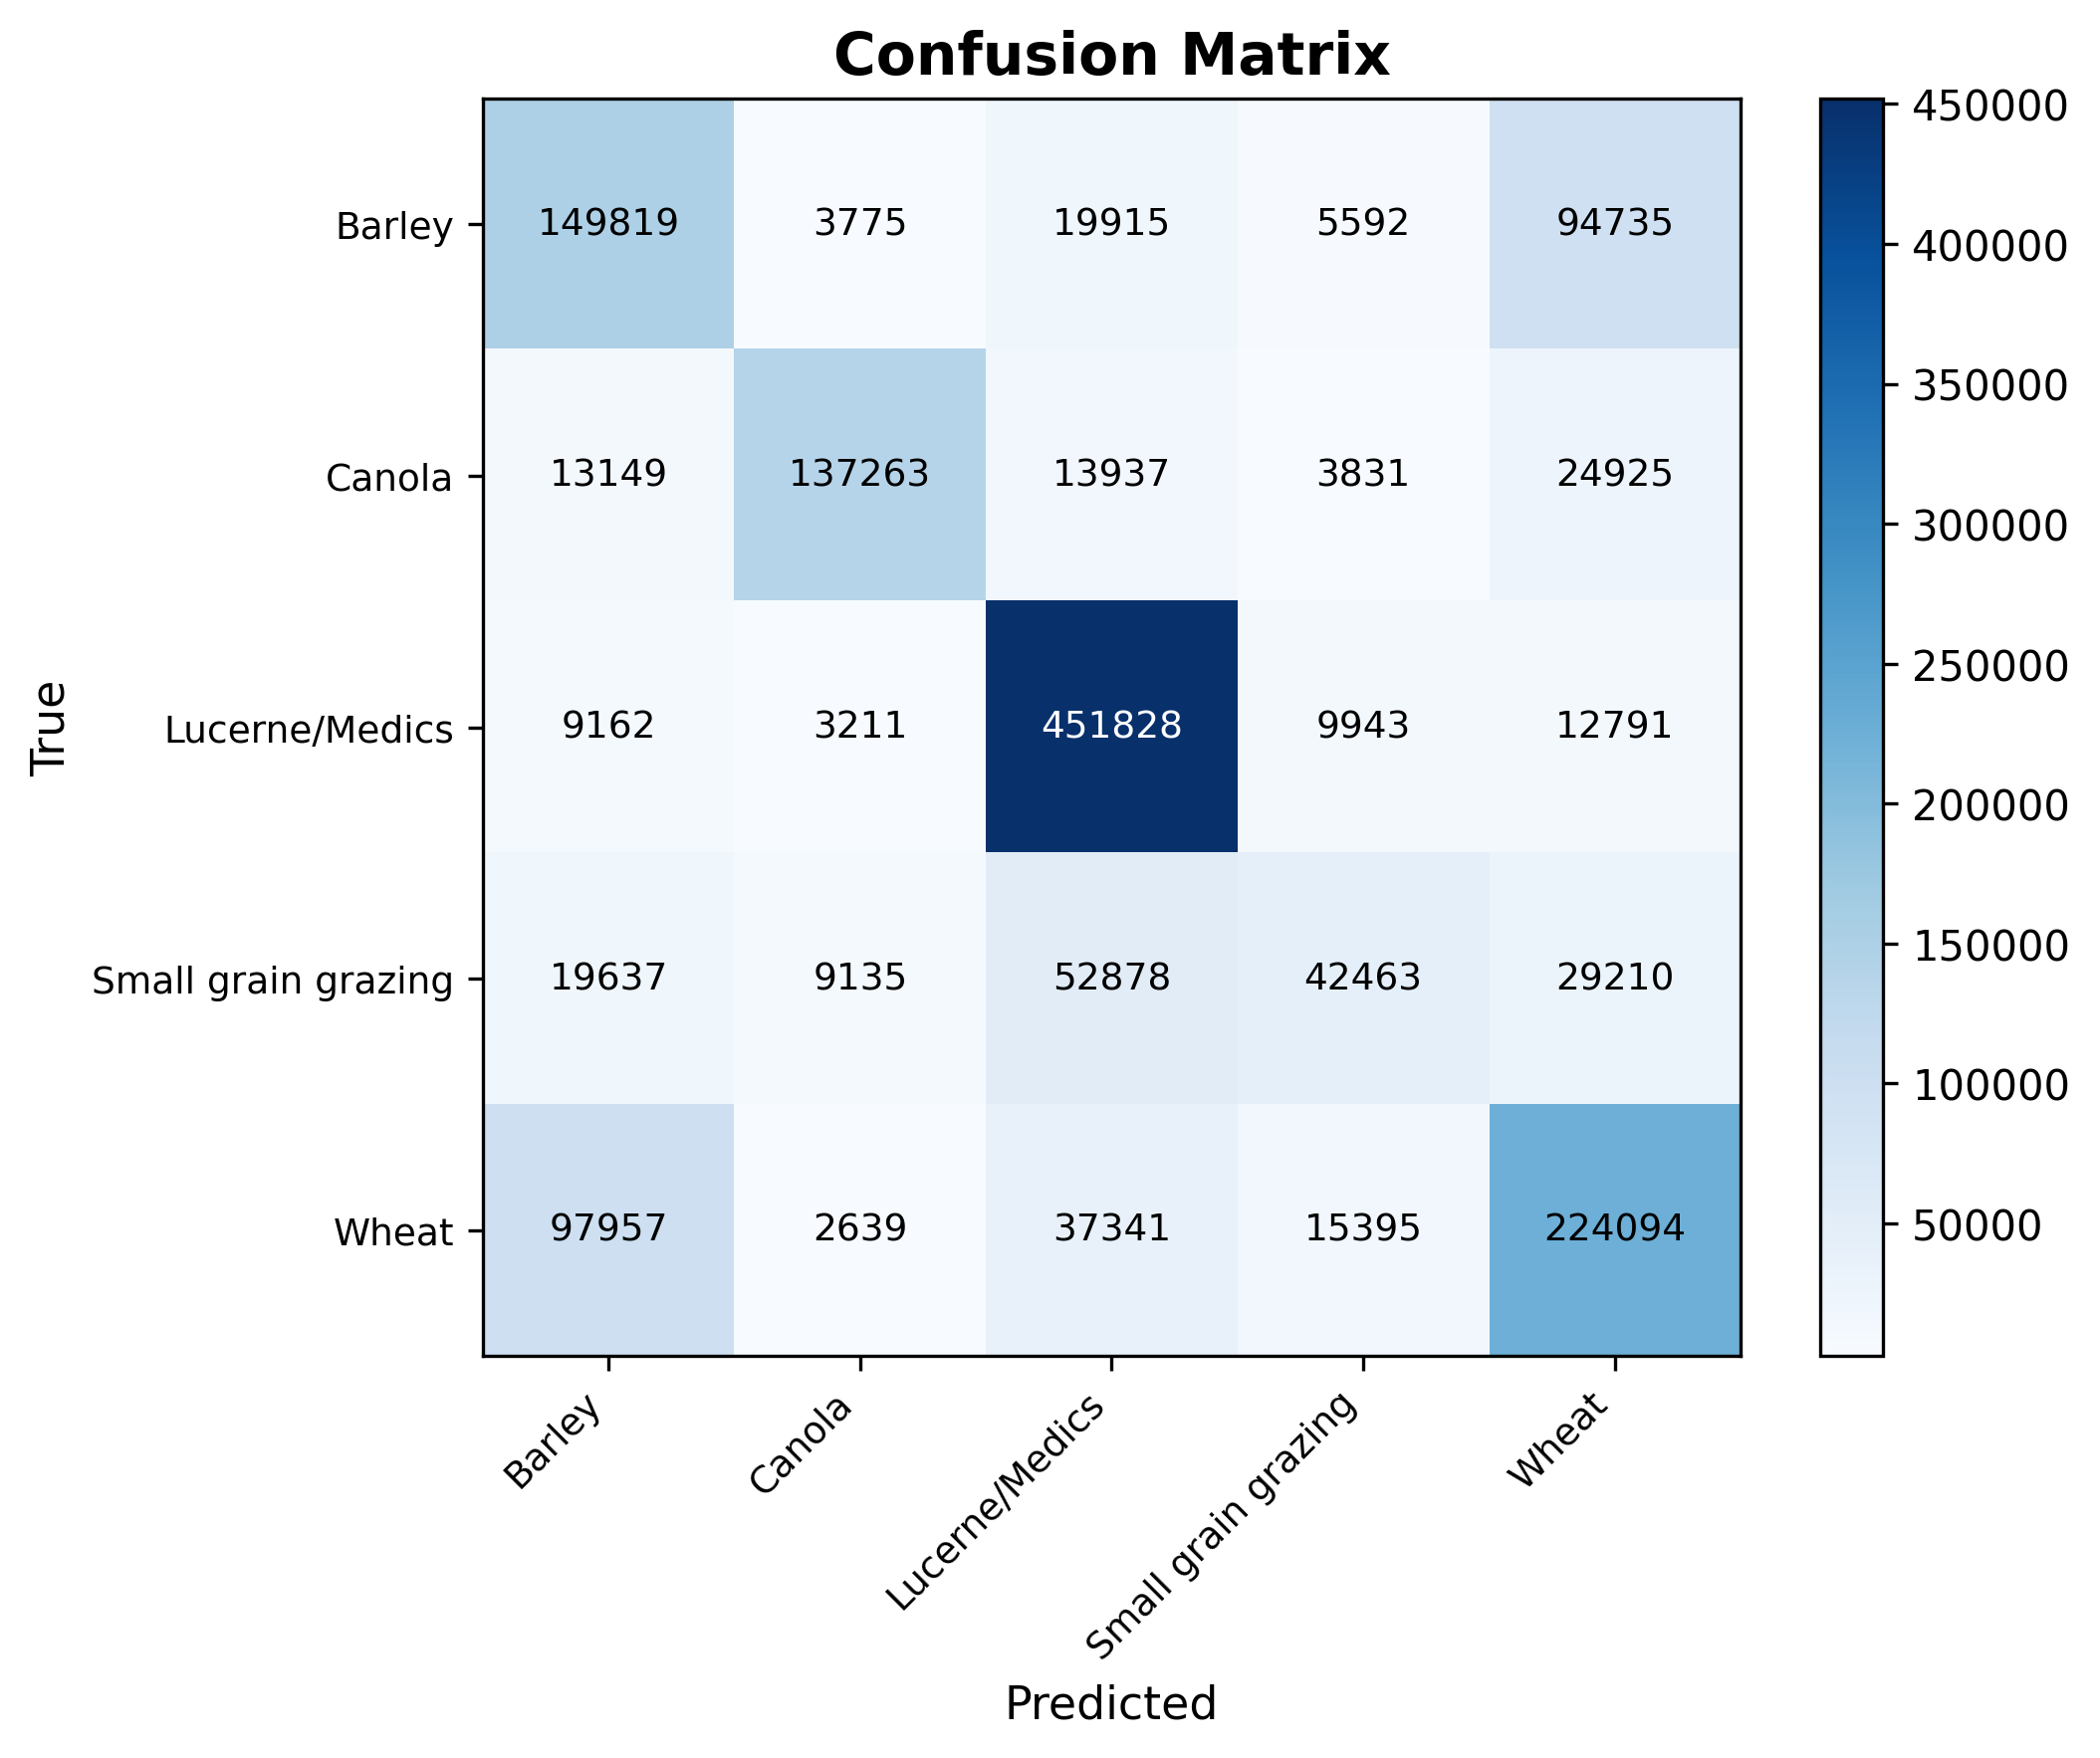

The data file committed next to this chart (first rows):
true_label, Barley, Canola, Lucerne/Medics, Small grain grazing, Wheat
Barley, 149819, 3775, 19915, 5592, 94735
Canola, 13149, 137263, 13937, 3831, 24925
Lucerne/Medics, 9162, 3211, 451828, 9943, 12791
Small grain grazing, 19637, 9135, 52878, 42463, 29210
Wheat, 97957, 2639, 37341, 15395, 224094
